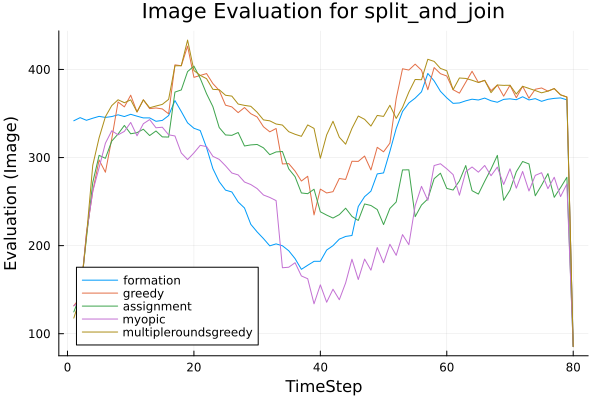

The file beside this chart, header and first rows:
t, formation, greedy, assignment, myopic, multipleroundsgreedy
1, 341.8, 131.7, 124.7, 131.7, 117.8
2, 345.3, 141.1, 143.5, 136.5, 140.1
3, 342.3, 213.9, 208.6, 213.9, 211
4, 344.6, 261.7, 271.8, 261.7, 291.3
5, 346.7, 297.3, 302.5, 288.5, 322.4
6, 345.5, 283.3, 299.1, 316.3, 346.3
7, 346.5, 321.2, 318.7, 330.4, 358.9
8, 348.5, 363, 326.7, 325.8, 365.6
9, 346.5, 357.5, 336.4, 329.7, 362.2
10, 349.1, 370.8, 327, 339.8, 365.5
11, 347, 351.8, 328.3, 324.7, 351.8
12, 345, 365.5, 332.1, 338.4, 365.5
13, 345, 355.5, 325, 343.1, 356.5
14, 341.2, 356.3, 330.2, 333.8, 358.5
15, 342.1, 355.2, 323.4, 334.4, 360.3
16, 347.6, 349.6, 323.2, 325.8, 366.1
17, 364.7, 405.2, 374.3, 324.5, 404.2
18, 352.3, 404.2, 376.7, 305.2, 404.2
19, 339.4, 426.5, 397.6, 297.7, 433.4
20, 333.2, 391, 403.8, 305.3, 398.8
21, 330.6, 393.2, 389.9, 313.9, 393.2
22, 311.2, 395.3, 372.4, 312.4, 389.5
23, 287.4, 384, 357.8, 301.4, 377.4
24, 272.6, 376.2, 334.1, 297.9, 377
25, 263, 359.5, 325.7, 290.6, 370.7
26, 260.9, 357.5, 325.2, 282.5, 369.7
27, 249.5, 351, 328.4, 280.3, 360.7
28, 242.7, 356.8, 313.1, 272.2, 359.2
29, 224.2, 349.8, 314.3, 269.3, 358.2
30, 215.6, 346, 314.8, 264.8, 351.4
31, 208, 335, 311, 257.5, 342.8
32, 199.7, 329.2, 303.2, 254.7, 341.7
33, 202, 333, 306.4, 251.1, 338.1
34, 199.9, 292.7, 306.8, 174.9, 336.9
35, 194.2, 293.1, 287.2, 175.5, 329.3
36, 185.2, 284.7, 278.3, 180.6, 326.4
37, 173.1, 273.3, 259.8, 165.6, 324.1
38, 177.7, 278.7, 259, 162.4, 337
39, 182.2, 234.9, 264, 133.9, 333
40, 182.2, 264.1, 238.4, 155.5, 299.2
41, 195, 259.8, 234.7, 135.7, 325.7
42, 200, 261.2, 231.3, 150.5, 341.2
43, 207.4, 276.2, 235.2, 138.6, 323.1
44, 210.4, 275.1, 242.5, 157.7, 315.1
45, 211.5, 295.8, 233.2, 184.6, 333.1
46, 244.5, 295.6, 228.5, 161.5, 347.1
47, 255.6, 301.7, 247.3, 184.7, 343.4
48, 261.8, 285.9, 245.6, 172.1, 335.7
49, 281.4, 311.6, 241, 197.8, 347.8
50, 282.5, 306.5, 223.9, 180.6, 346.7
51, 306.9, 316.3, 242.2, 201.5, 359.3
52, 333, 367, 249.5, 189, 344.4
53, 352.3, 400.8, 285.9, 212.5, 357
54, 361.9, 399.3, 286.1, 201, 374.3
55, 367.5, 406, 232.9, 245.3, 388.6
56, 374.6, 399.2, 246.1, 267.3, 388.3
57, 395.4, 377, 253, 251.4, 411.5
58, 387, 402.1, 276, 290.9, 409.1
59, 375.2, 395.2, 282.2, 292.9, 401.2
60, 367.8, 392.5, 265, 287.2, 398.5
... 20 more rows
